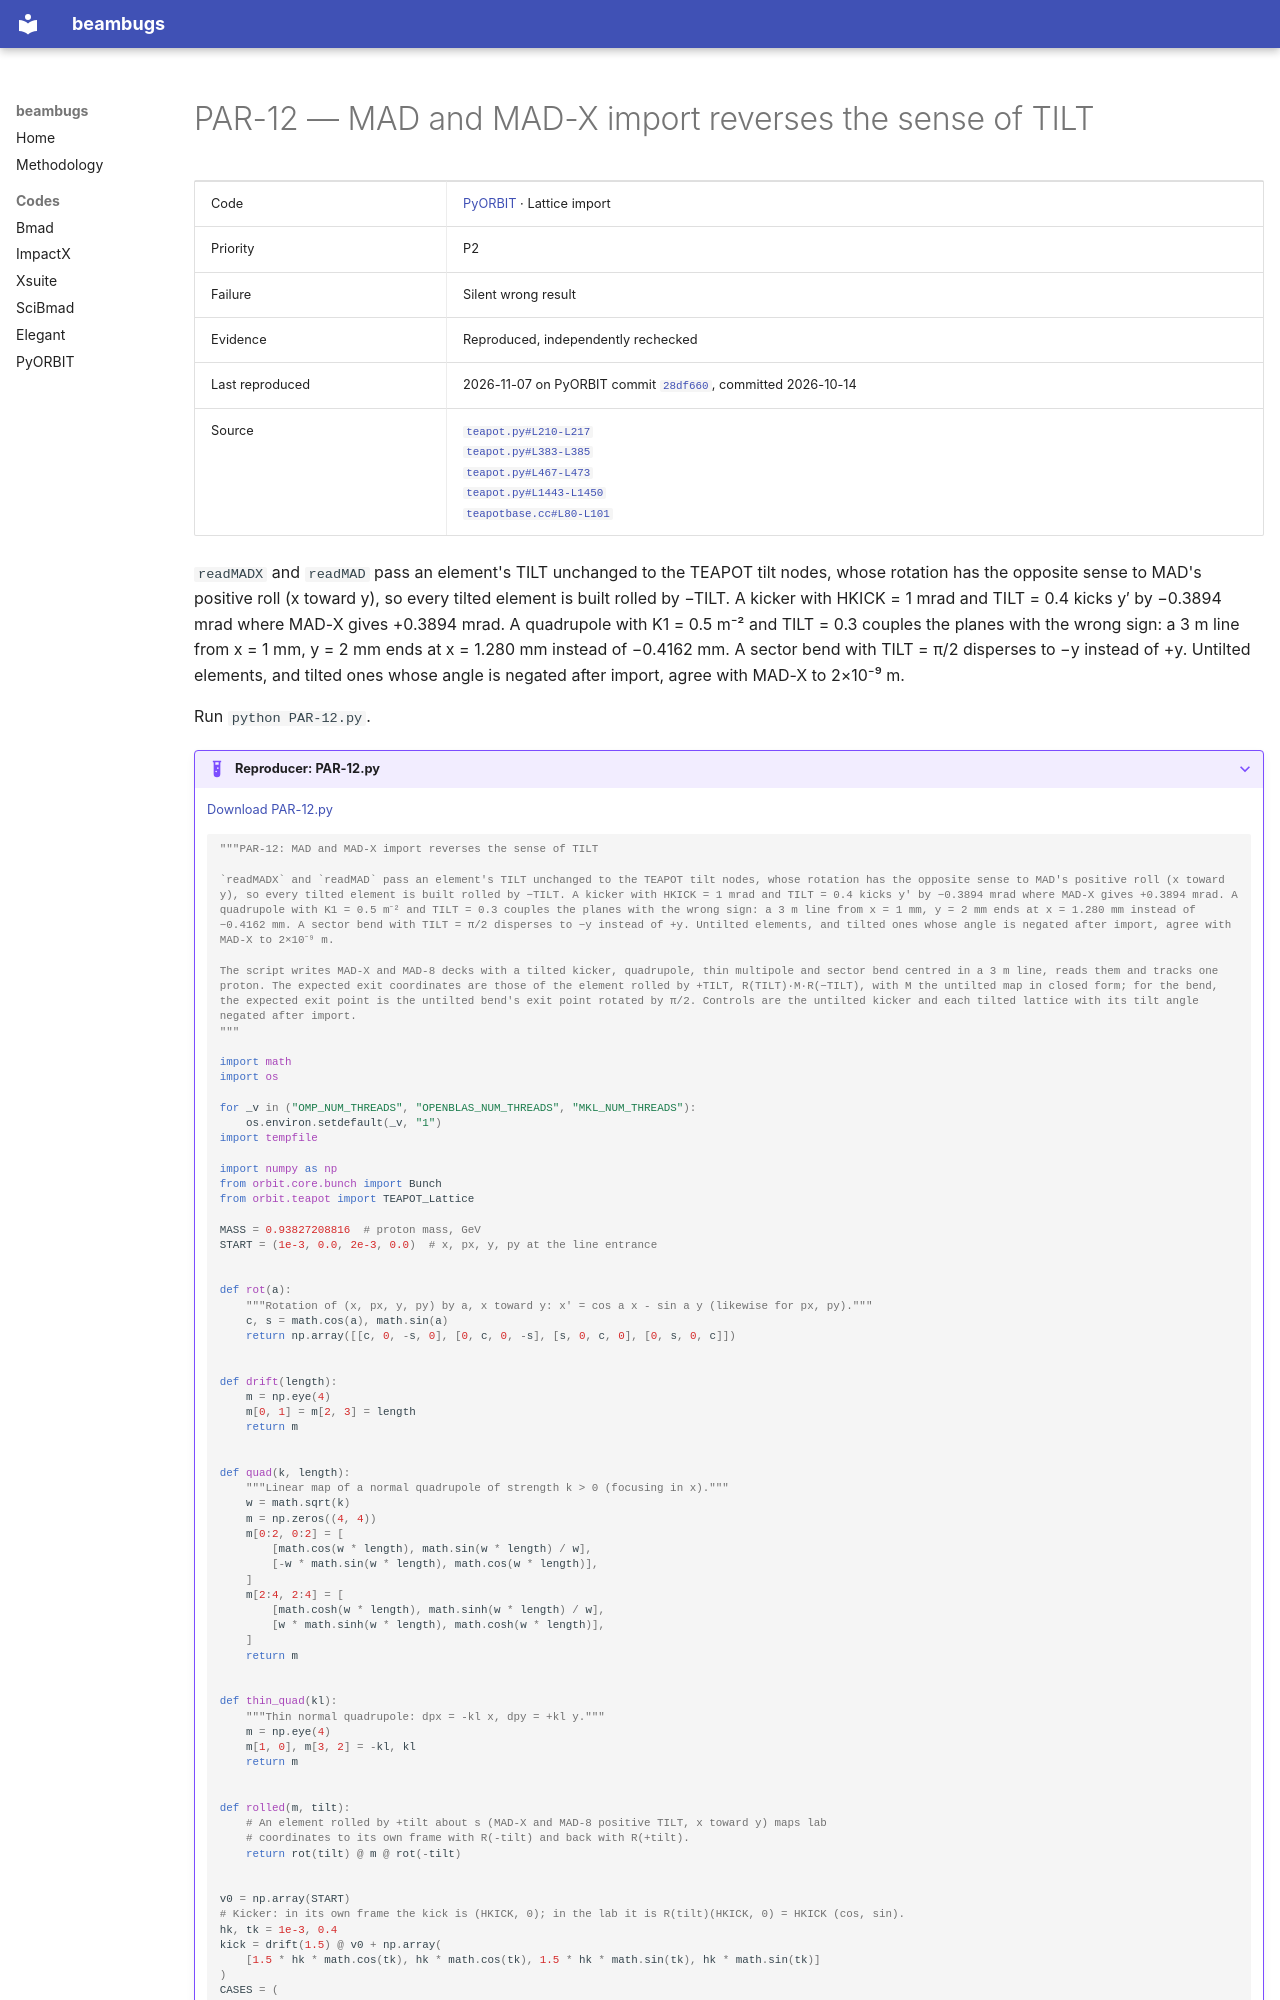

repository: nikitakuklev/beambugs · page: pyorbit/PAR-12/index.html · generator: mkdocs

---
title: "PAR-12: MAD and MAD-X import reverses the sense of TILT"
hide:
  - toc
---

# PAR-12 — MAD and MAD-X import reverses the sense of TILT

| | |
|---|---|
| Code | [PyORBIT](../index.md) · Lattice import |
| Priority | P2 |
| Failure | Silent wrong result |
| Evidence | Reproduced, independently rechecked |
| Last reproduced | 2026-11-07 on PyORBIT commit [`28df660`](https://github.com/PyORBIT-Collaboration/PyORBIT3/commit/28df66018aeb), committed 2026-10-14 |
| Source | [`teapot.py#L210-L217`](https://github.com/PyORBIT-Collaboration/PyORBIT3/blob/28df66018aebe4e2b780b9747f4a2d7b8430a5c0/py/orbit/teapot/teapot.py#L210-L217)<br>[`teapot.py#L383-L385`](https://github.com/PyORBIT-Collaboration/PyORBIT3/blob/28df66018aebe4e2b780b9747f4a2d7b8430a5c0/py/orbit/teapot/teapot.py#L383-L385)<br>[`teapot.py#L467-L473`](https://github.com/PyORBIT-Collaboration/PyORBIT3/blob/28df66018aebe4e2b780b9747f4a2d7b8430a5c0/py/orbit/teapot/teapot.py#L467-L473)<br>[`teapot.py#L1443-L1450`](https://github.com/PyORBIT-Collaboration/PyORBIT3/blob/28df66018aebe4e2b780b9747f4a2d7b8430a5c0/py/orbit/teapot/teapot.py#L1443-L1450)<br>[`teapotbase.cc#L80-L101`](https://github.com/PyORBIT-Collaboration/PyORBIT3/blob/28df66018aebe4e2b780b9747f4a2d7b8430a5c0/src/teapot/teapotbase.cc#L80-L101) |

`readMADX` and `readMAD` pass an element's TILT unchanged to the TEAPOT tilt nodes, whose rotation has the opposite sense to MAD's positive roll (x toward y), so every tilted element is built rolled by −TILT. A kicker with HKICK = 1 mrad and TILT = 0.4 kicks y′ by −0.3894 mrad where MAD-X gives +0.3894 mrad. A quadrupole with K1 = 0.5 m⁻² and TILT = 0.3 couples the planes with the wrong sign: a 3 m line from x = 1 mm, y = 2 mm ends at x = 1.280 mm instead of −0.4162 mm. A sector bend with TILT = π/2 disperses to −y instead of +y. Untilted elements, and tilted ones whose angle is negated after import, agree with MAD-X to 2×10⁻⁹ m.

Run `python PAR-12.py`.

??? example "Reproducer: PAR-12.py"

    [Download PAR-12.py](PAR-12.py)

    ```python
    """PAR-12: MAD and MAD-X import reverses the sense of TILT

    `readMADX` and `readMAD` pass an element's TILT unchanged to the TEAPOT tilt nodes, whose rotation has the opposite sense to MAD's positive roll (x toward y), so every tilted element is built rolled by −TILT. A kicker with HKICK = 1 mrad and TILT = 0.4 kicks y′ by −0.3894 mrad where MAD-X gives +0.3894 mrad. A quadrupole with K1 = 0.5 m⁻² and TILT = 0.3 couples the planes with the wrong sign: a 3 m line from x = 1 mm, y = 2 mm ends at x = 1.280 mm instead of −0.4162 mm. A sector bend with TILT = π/2 disperses to −y instead of +y. Untilted elements, and tilted ones whose angle is negated after import, agree with MAD-X to 2×10⁻⁹ m.

    The script writes MAD-X and MAD-8 decks with a tilted kicker, quadrupole, thin multipole and sector bend centred in a 3 m line, reads them and tracks one proton. The expected exit coordinates are those of the element rolled by +TILT, R(TILT)·M·R(−TILT), with M the untilted map in closed form; for the bend, the expected exit point is the untilted bend's exit point rotated by π/2. Controls are the untilted kicker and each tilted lattice with its tilt angle negated after import.
    """

    import math
    import os

    for _v in ("OMP_NUM_THREADS", "OPENBLAS_NUM_THREADS", "MKL_NUM_THREADS"):
        os.environ.setdefault(_v, "1")
    import tempfile

    import numpy as np
    from orbit.core.bunch import Bunch
    from orbit.teapot import TEAPOT_Lattice

    MASS = 0.93827208816  # proton mass, GeV
    START = (1e-3, 0.0, 2e-3, 0.0)  # x, px, y, py at the line entrance


    def rot(a):
        """Rotation of (x, px, y, py) by a, x toward y: x' = cos a x - sin a y (likewise for px, py)."""
        c, s = math.cos(a), math.sin(a)
        return np.array([[c, 0, -s, 0], [0, c, 0, -s], [s, 0, c, 0], [0, s, 0, c]])


    def drift(length):
        m = np.eye(4)
        m[0, 1] = m[2, 3] = length
        return m


    def quad(k, length):
        """Linear map of a normal quadrupole of strength k > 0 (focusing in x)."""
        w = math.sqrt(k)
        m = np.zeros((4, 4))
        m[0:2, 0:2] = [
            [math.cos(w * length), math.sin(w * length) / w],
            [-w * math.sin(w * length), math.cos(w * length)],
        ]
        m[2:4, 2:4] = [
            [math.cosh(w * length), math.sinh(w * length) / w],
            [w * math.sinh(w * length), math.cosh(w * length)],
        ]
        return m


    def thin_quad(kl):
        """Thin normal quadrupole: dpx = -kl x, dpy = +kl y."""
        m = np.eye(4)
        m[1, 0], m[3, 2] = -kl, kl
        return m


    def rolled(m, tilt):
        # An element rolled by +tilt about s (MAD-X and MAD-8 positive TILT, x toward y) maps lab
        # coordinates to its own frame with R(-tilt) and back with R(+tilt).
        return rot(tilt) @ m @ rot(-tilt)
